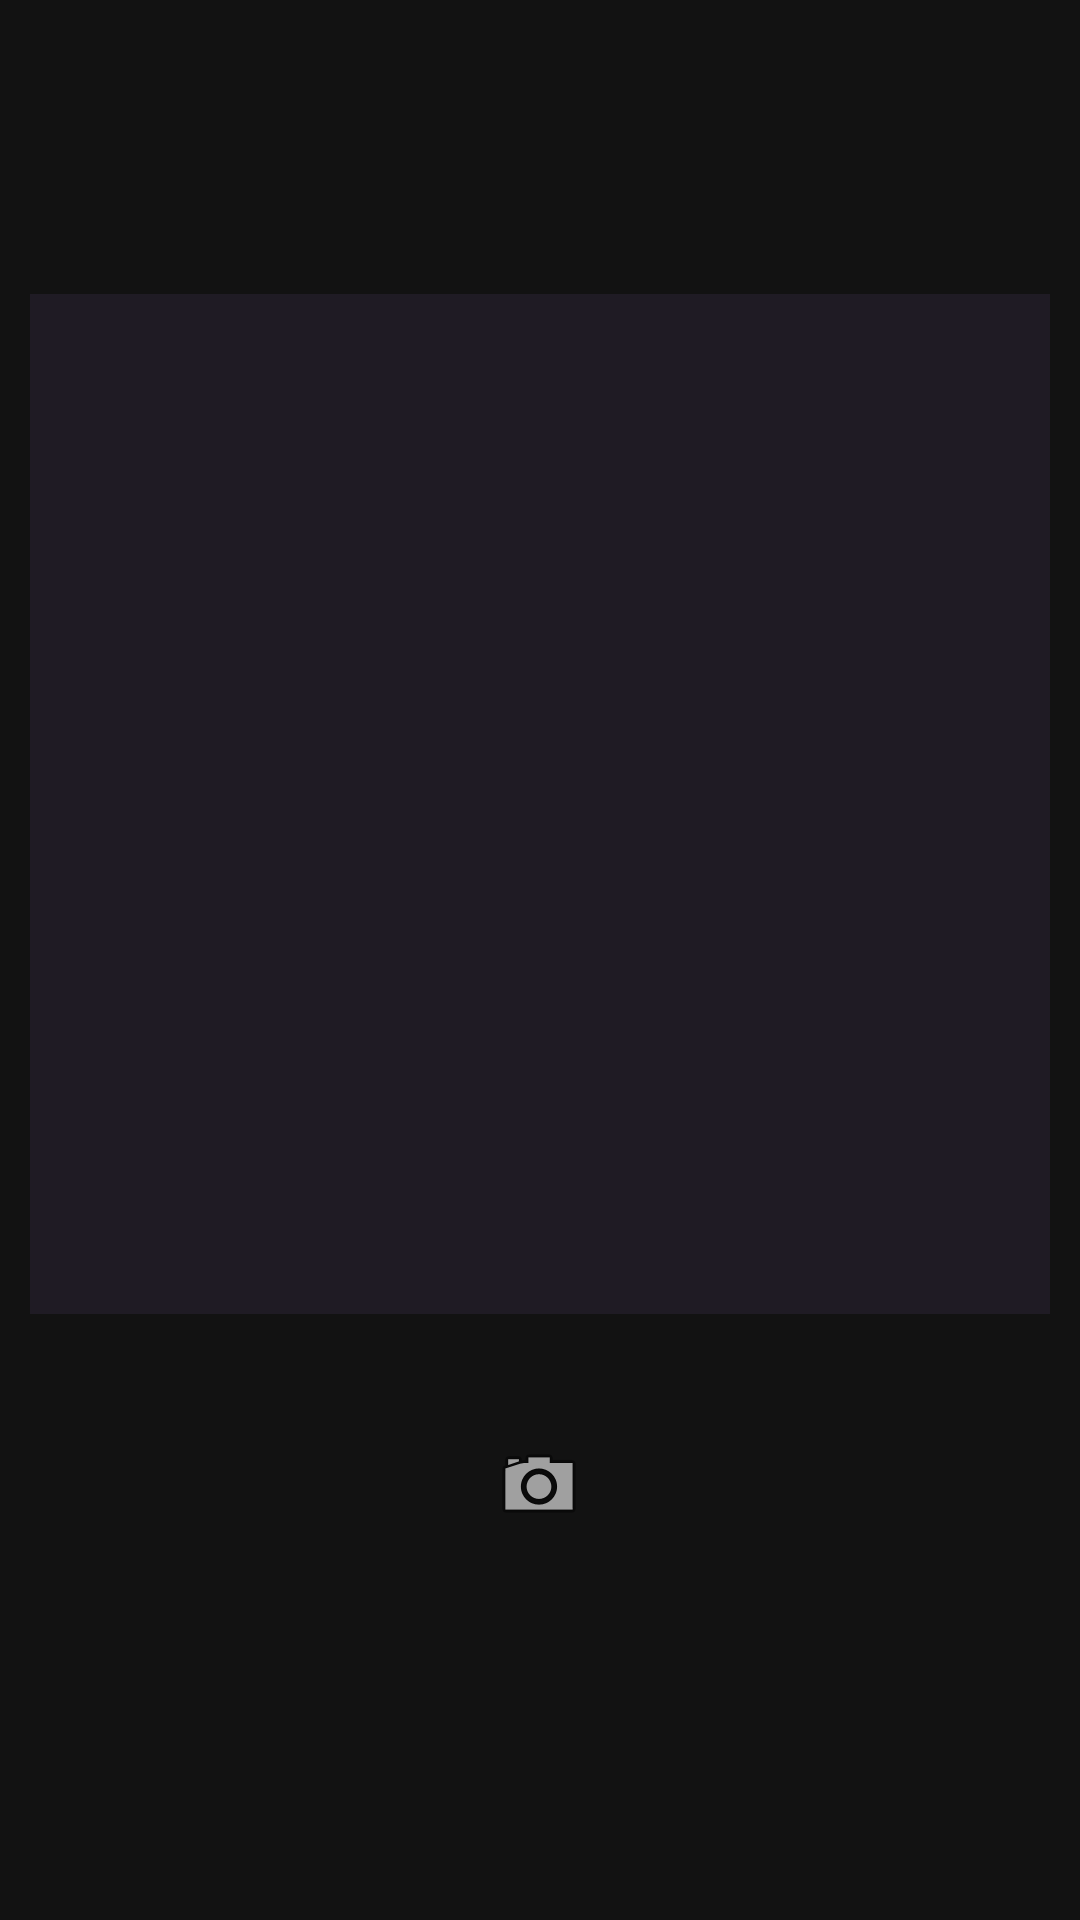

Write the Android layout XML for this screen, with the resource values it uses.
<!-- AndroidManifest.xml: application theme AppTheme -->
<!-- res/layout/activity_qrcord.xml -->
<?xml version="1.0" encoding="utf-8"?>
<androidx.constraintlayout.widget.ConstraintLayout
        xmlns:android="http://schemas.android.com/apk/res/android"
        xmlns:tools="http://schemas.android.com/tools"
        xmlns:app="http://schemas.android.com/apk/res-auto"
        android:layout_width="match_parent"
        android:layout_height="match_parent"
        android:background="@color/colorBlackDark"
        tools:context=".QrcordActivity">

    <View
            android:layout_width="340dp"
            android:layout_height="340dp"
            android:id="@+id/view" app:layout_constraintStart_toStartOf="parent" android:layout_marginStart="8dp"
            android:layout_marginTop="8dp" app:layout_constraintTop_toTopOf="parent"
            app:layout_constraintEnd_toEndOf="parent" android:layout_marginEnd="8dp" android:layout_marginBottom="8dp"
            app:layout_constraintBottom_toBottomOf="parent" app:layout_constraintHorizontal_bias="0.49"
            app:layout_constraintVertical_bias="0.317" android:background="@color/colorBlack"/>
    <ImageView
            android:layout_width="300dp"
            android:layout_height="310dp" tools:srcCompat="@tools:sample/avatars"
            app:layout_constraintTop_toTopOf="parent" app:layout_constraintStart_toStartOf="parent"
            app:layout_constraintBottom_toBottomOf="parent" app:layout_constraintEnd_toEndOf="parent"
            android:id="@+id/qrCode"
            app:layout_constraintVertical_bias="0.337" app:layout_constraintHorizontal_bias="0.495"/>
    <ImageButton
            android:layout_width="75dp"
            android:layout_height="75dp" app:srcCompat="@android:drawable/ic_menu_camera"
            android:background="@drawable/ring_button"
            android:id="@+id/camera"
            android:scaleType="center" app:layout_constraintEnd_toEndOf="parent"
            app:layout_constraintStart_toStartOf="parent" app:layout_constraintHorizontal_bias="0.498"
            android:layout_marginTop="36dp" app:layout_constraintTop_toBottomOf="@+id/qrCode"/>

</androidx.constraintlayout.widget.ConstraintLayout>
<!-- resources referenced by this layout -->
<resources>
  <color name="colorBlack">#1F1B24</color>
  <color name="colorBlackDark">#121212</color>
  <style name="AppTheme" parent="Theme.AppCompat.Light.DarkActionBar">
          
          <item name="colorPrimary">@color/colorBlack</item>
          <item name="colorPrimaryDark">@color/colorBlackDark</item>
          <item name="colorAccent">@color/colorAccent</item>
          <item name="actionMenuTextColor">@color/colorPurple</item>
      </style>
  <color name="colorAccent">#D81B60</color>
  <color name="colorPurple">#BB86FC</color>
</resources>
